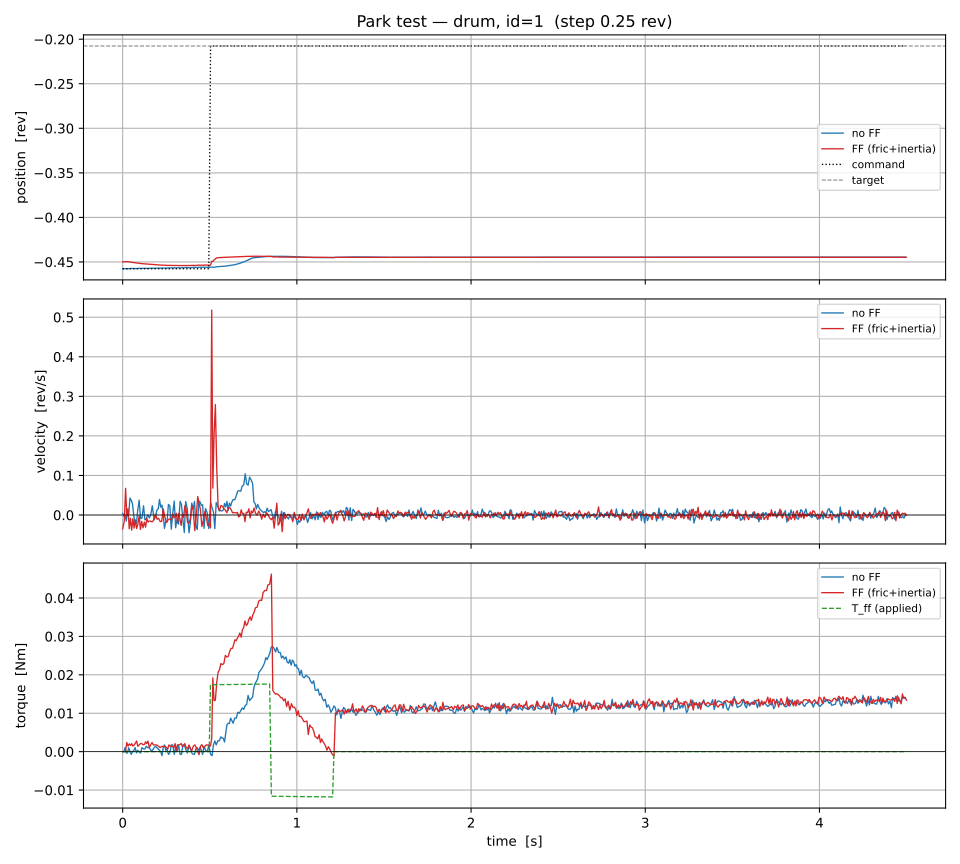

Values plotted in this chart, from the file beside it:
t, cmd, v_ref, a_ref, T_ff, pos, vel, torque, condition
7.910421118140221e-07, -0.4576, 0.0, 0.0, 0.0, -0.4576, 0.004093, 0.0, no FF
0.006943, -0.4576, 0.0, 0.0, 0.0, -0.4576, -0.002622, 0.0, no FF
0.01384, -0.4576, 0.0, 0.0, 0.0, -0.4576, 2.4470544303767383e-05, 0.001078, no FF
0.02081, -0.4576, 0.0, 0.0, 0.0, -0.4577, -0.01536, -0.0003442, no FF
0.02776, -0.4576, 0.0, 0.0, 0.0, -0.4576, 0.01107, -0.0003338, no FF
0.03476, -0.4576, 0.0, 0.0, 0.0, -0.4576, 0.001587, 0.001023, no FF
0.04166, -0.4576, 0.0, 0.0, 0.0, -0.4574, 0.04276, 1.7744444802403336e-11, no FF
0.04906, -0.4576, 0.0, 0.0, 0.0, -0.4574, 0.03788, -0.0007003, no FF
0.05622, -0.4576, 0.0, 0.0, 0.0, -0.4573, 0.02866, 8.377064659725875e-06, no FF
0.06382, -0.4576, 0.0, 0.0, 0.0, -0.4574, -0.001162, 0.0003546, no FF
0.07148, -0.4576, 0.0, 0.0, 0.0, -0.4575, -0.02462, 0.001055, no FF
0.07928, -0.4576, 0.0, 0.0, 0.0, -0.4575, -0.02013, -0.0003355, no FF
0.08623, -0.4576, 0.0, 0.0, 0.0, -0.4573, 0.01114, 0.0003543, no FF
0.0945, -0.4576, 0.0, 0.0, 0.0, -0.4572, 0.03746, 6.808648777223425e-06, no FF
0.1027, -0.4576, 0.0, 0.0, 0.0, -0.4573, -0.008869, -0.0003775, no FF
0.1103, -0.4576, 0.0, 0.0, 0.0, -0.4573, -0.008009, 0.001055, no FF
0.1198, -0.4576, 0.0, 0.0, 0.0, -0.4572, 0.02336, 0.0006862, no FF
0.1275, -0.4576, 0.0, 0.0, 0.0, -0.4573, -0.01199, 0.0006928, no FF
0.1354, -0.4576, 0.0, 0.0, 0.0, -0.4573, -0.009384, 0.001401, no FF
0.1439, -0.4576, 0.0, 0.0, 0.0, -0.4573, 0.0002244, 0.001032, no FF
0.1533, -0.4576, 0.0, 0.0, 0.0, -0.4572, -0.007357, 0.001047, no FF
0.1616, -0.4576, 0.0, 0.0, 0.0, -0.4571, 0.001595, 0.000347, no FF
0.1702, -0.4576, 0.0, 0.0, 0.0, -0.457, 0.02341, 0.0003422, no FF
0.1807, -0.4576, 0.0, 0.0, 0.0, -0.4571, -0.01165, 0.001047, no FF
0.1884, -0.4576, 0.0, 0.0, 0.0, -0.4571, -0.005104, 0.001395, no FF
0.1963, -0.4576, 0.0, 0.0, 0.0, -0.457, 0.01268, 0.001053, no FF
0.2042, -0.4576, 0.0, 0.0, 0.0, -0.457, 0.01563, 0.0006957, no FF
0.2113, -0.4576, 0.0, 0.0, 0.0, -0.4568, 0.03936, 0.0003485, no FF
0.2186, -0.4576, 0.0, 0.0, 0.0, -0.4569, 0.01996, -7.386660399788525e-06, no FF
0.2256, -0.4576, 0.0, 0.0, 0.0, -0.4568, 0.02517, -0.001052, no FF
0.2326, -0.4576, 0.0, 0.0, 0.0, -0.4569, 0.0004081, 0.001049, no FF
0.24, -0.4576, 0.0, 0.0, 0.0, -0.457, -0.03365, 0.001749, no FF
0.2473, -0.4576, 0.0, 0.0, 0.0, -0.4569, -0.01631, 0.0003482, no FF
0.2548, -0.4576, 0.0, 0.0, 0.0, -0.4569, -0.01747, 0.0007004, no FF
0.2626, -0.4576, 0.0, 0.0, 0.0, -0.4566, 0.0267, -0.0007004, no FF
0.2706, -0.4576, 0.0, 0.0, 0.0, -0.4566, 0.02348, -0.0003496, no FF
0.279, -0.4576, 0.0, 0.0, 0.0, -0.4568, -0.03584, 0.00175, no FF
0.2875, -0.4576, 0.0, 0.0, 0.0, -0.4567, 0.005199, 0.00175, no FF
0.296, -0.4576, 0.0, 0.0, 0.0, -0.4565, 0.03528, -0.0007002, no FF
0.3041, -0.4576, 0.0, 0.0, 0.0, -0.4567, -0.03206, 0.001056, no FF
0.3124, -0.4576, 0.0, 0.0, 0.0, -0.4566, -0.009418, -1.2654243164433865e-06, no FF
0.3204, -0.4576, 0.0, 0.0, 0.0, -0.4567, -0.02313, 0.001754, no FF
0.3299, -0.4576, 0.0, 0.0, 0.0, -0.4564, 0.03459, -0.0007026, no FF
0.3376, -0.4576, 0.0, 0.0, 0.0, -0.4563, 0.02635, -0.000704, no FF
0.3456, -0.4576, 0.0, 0.0, 0.0, -0.4565, -0.01078, 0.001751, no FF
0.3538, -0.4576, 0.0, 0.0, 0.0, -0.4566, -0.04409, 0.001749, no FF
0.3616, -0.4576, 0.0, 0.0, 0.0, -0.4563, 0.0339, 0.0006979, no FF
0.3709, -0.4576, 0.0, 0.0, 0.0, -0.4563, 0.01592, -0.0003537, no FF
0.3808, -0.4576, 0.0, 0.0, 0.0, -0.4565, -0.04501, 0.0014, no FF
0.3881, -0.4576, 0.0, 0.0, 0.0, -0.4564, -0.02161, 0.00105, no FF
0.3967, -0.4576, 0.0, 0.0, 0.0, -0.4562, 0.03027, -0.0003546, no FF
0.4049, -0.4576, 0.0, 0.0, 0.0, -0.4562, 0.01509, -0.0007004, no FF
0.4123, -0.4576, 0.0, 0.0, 0.0, -0.4561, 0.03413, -0.0007004, no FF
0.4201, -0.4576, 0.0, 0.0, 0.0, -0.4563, -0.02588, 0.0007026, no FF
0.428, -0.4576, 0.0, 0.0, 0.0, -0.4563, -0.03686, 0.001053, no FF
0.437, -0.4576, 0.0, 0.0, 0.0, -0.456, 0.03537, 0.0003477, no FF
0.4443, -0.4576, 0.0, 0.0, 0.0, -0.456, 0.03325, 0.001039, no FF
0.4517, -0.4576, 0.0, 0.0, 0.0, -0.456, 0.02425, 0.0003527, no FF
0.4591, -0.4576, 0.0, 0.0, 0.0, -0.4559, 0.02604, -0.0007059, no FF
0.4672, -0.4576, 0.0, 0.0, 0.0, -0.4562, -0.0336, 0.001404, no FF
... 1,076 more rows
